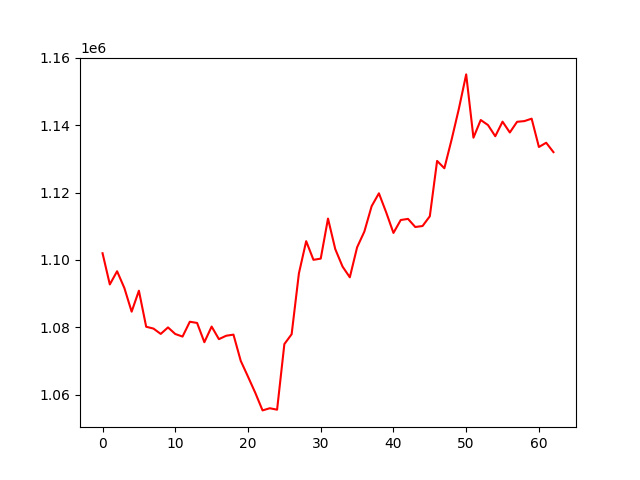

The file beside this chart, header and first rows:
, 0
0, 1102005
1, 1092742
2, 1096663
3, 1091679
4, 1084661
5, 1090877
6, 1080185
7, 1079643
8, 1078056
9, 1079989
10, 1078030
11, 1077269
12, 1081673
13, 1081316
14, 1075597
15, 1080239
16, 1076503
17, 1077514
18, 1077847
19, 1070075
20, 1065370
21, 1060581
22, 1055354
23, 1055995
24, 1055564
25, 1075034
26, 1077966
27, 1096031
28, 1105586
29, 1100054
30, 1100406
31, 1112299
32, 1103222
33, 1098050
34, 1094860
35, 1103752
36, 1108444
37, 1115973
38, 1119795
39, 1114140
40, 1108029
41, 1111866
42, 1112203
43, 1109793
44, 1110083
45, 1112982
46, 1129406
47, 1127231
48, 1135772
49, 1144947
50, 1155091
51, 1136306
52, 1141554
53, 1140052
54, 1136737
55, 1141062
56, 1137849
57, 1141023
58, 1141227
59, 1141952
... 3 more rows
